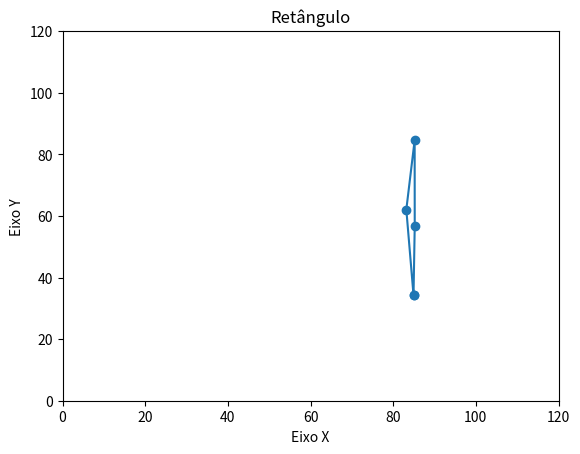

Reproduce this figure in Python.
import matplotlib.pyplot as plt   
 
def show_rectangle_on_screen():
    x_A = 84.91738363939314 
    y_A = 34.239075557711814
    x_B = 85.20968724670608
    y_B = 56.69875679720276
    x_C = 85.1913780870189
    y_C = 84.59100839668218
    x_D = 83.17519082097465
    y_D = 62.07686998718201
 
    plt.figure()
    plt.plot([x_A, x_B, x_C, x_D, x_A], [y_A, y_B, y_C, y_D,y_A], marker='o')
    plt.xlim(0, 120)
    plt.ylim(0, 120)
    plt.xlabel('Eixo X')
    plt.ylabel('Eixo Y')
    plt.title('Retângulo')
    plt.show()
    
show_rectangle_on_screen()